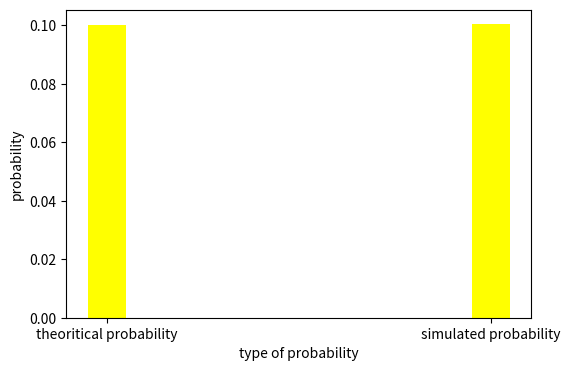

The script that saved this image:
import random as rand
import numpy as np
from matplotlib import pyplot as plt
from scipy.stats import bernoulli
simlen=1000000
count=0
req=0
X=bernoulli.rvs(size=simlen,p=0.9)
Y=bernoulli.rvs(size=simlen,p=0.5)
for i in range(simlen):
  if Y[i]==0:
    count+=1
  if Y[i]==0 and X[i]==0:
    req+=1
print("simulated probability : ",req/count)
sim_prob=req/count
the_prob=0.1
data1 = {'theoritical probability':the_prob, 'simulated probability':sim_prob}
prob_type = list(data1.keys())
prob = list(data1.values())
  
fig = plt.figure(figsize = (6, 4))
 
# creating the bar plot
plt.bar(prob_type,prob, color ='Yellow',width = 0.1)
plt.xlabel("type of probability")
plt.ylabel("probability")
plt.show()
